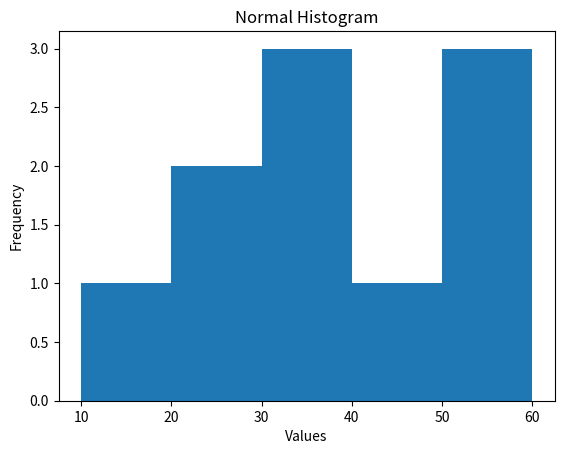

The script that saved this image:
import matplotlib.pyplot as plt

# Fixed data
data = [10, 20, 20, 30, 30, 30, 40, 50, 50, 60]

plt.hist(data, bins=5)
plt.title("Normal Histogram")
plt.xlabel("Values")
plt.ylabel("Frequency")
plt.show()
